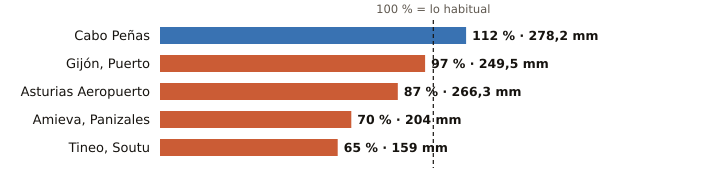

The data file committed next to this chart (first rows):
estacion, provincia, indicativo, mm_otono, referencia_mm, pct, periodo_referencia, hasta, hora
Cabo Peñas, Asturias, 1210X, 278.2, 247.4, 112, 1997-2025, 2026-11-24, 6
Gijón, Puerto, Asturias, 1208H, 249.5, 257.9, 97, 1991-2020, 2026-11-24, 6
Asturias Aeropuerto, Asturias, 1212E, 266.3, 304.9, 87, 1991-2020, 2026-11-24, 6
Amieva, Panizales, Asturias, 1186P, 204.0, 293.3, 70, 2008-2025, 2026-11-24, 5
Tineo, Soutu, Asturias, 1272B, 159.0, 242.8, 65, 2009-2025, 2026-11-24, 6
